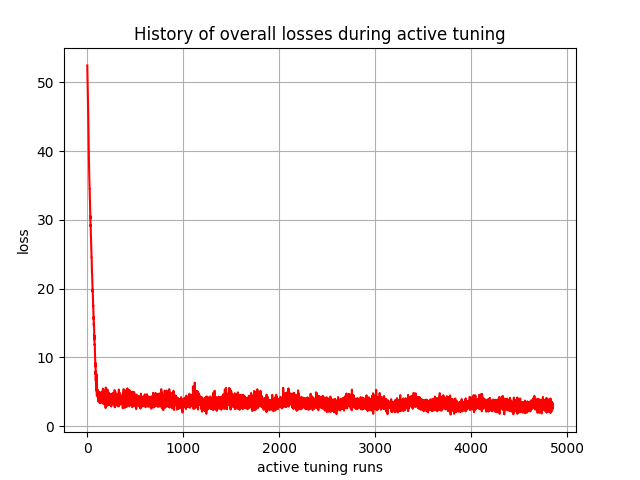

The data file committed next to this chart (first rows):
, 0
0, 52.46
1, 51.79
2, 51.05
3, 50.77
4, 50.47
5, 49.71
6, 48.83
7, 48.21
8, 47.53
9, 46.48
10, 45.46
11, 44.44
12, 43.23
13, 42.43
14, 41.24
15, 40.31
16, 39.76
17, 39.22
18, 38.44
19, 37.55
20, 36.85
21, 36.49
22, 36.17
23, 35.07
24, 34.52
25, 34.53
26, 33.54
27, 32.98
28, 32.9
29, 31.71
30, 31.47
31, 31.1
32, 30.17
33, 30.53
34, 29.07
35, 29.28
36, 28.39
37, 28.17
38, 27.56
39, 27.52
40, 26.6
41, 26.23
42, 25.65
43, 25.41
44, 24.53
45, 24.55
46, 24.19
47, 23.4
48, 23.43
49, 22.33
50, 22.21
51, 21.48
52, 21.24
53, 20.91
54, 20.53
55, 19.59
56, 19.87
57, 19.29
58, 18.92
59, 18.67
... 4,790 more rows
